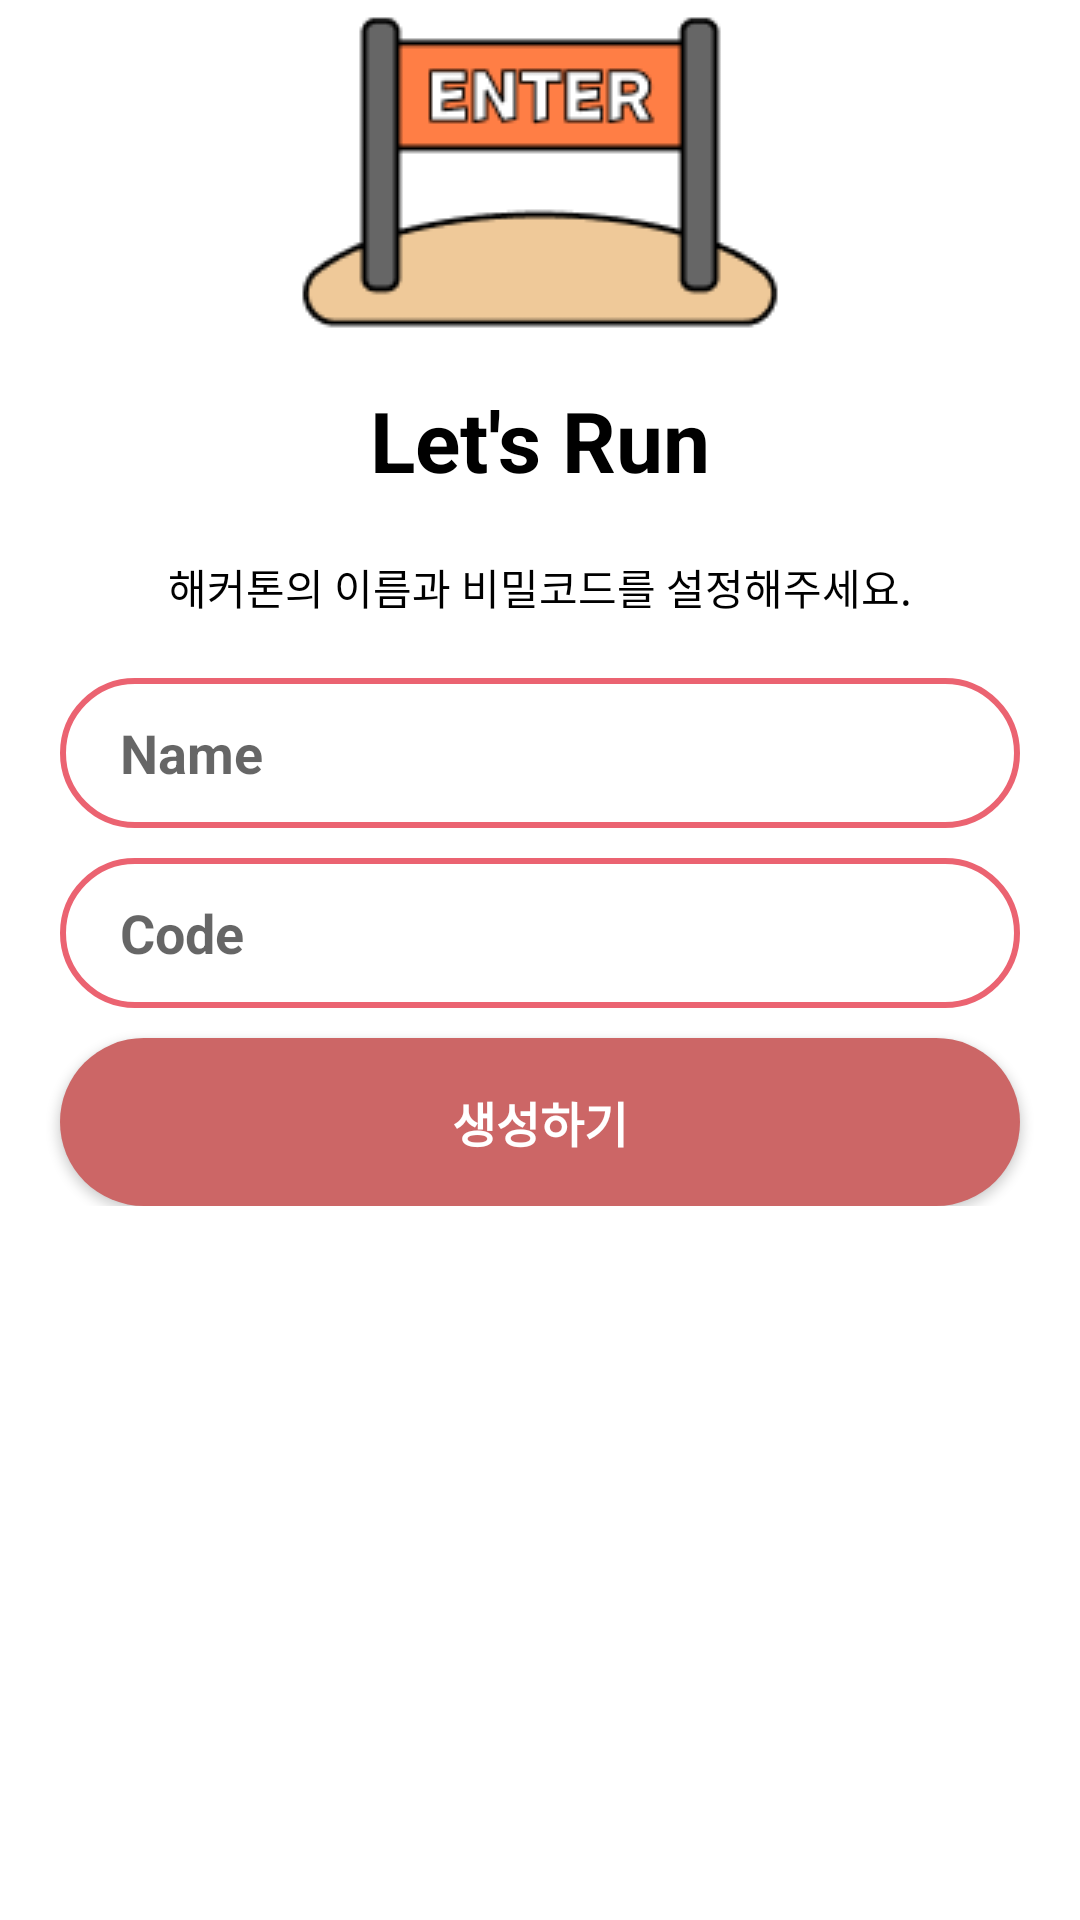

This screen was rendered from an Android layout file. Write that file and the resources it references.
<!-- AndroidManifest.xml: application theme Theme.ShimTon -->
<!-- res/layout/dialog_eventpage_create.xml -->
<?xml version="1.0" encoding="utf-8"?>
<layout xmlns:tools="http://schemas.android.com/tools"
    xmlns:android="http://schemas.android.com/apk/res/android"
    xmlns:app="http://schemas.android.com/apk/res-auto">

    <data>

    </data>

    <androidx.constraintlayout.widget.ConstraintLayout
        android:layout_width="match_parent"
        android:layout_height="match_parent">

        <ImageView
            android:id="@id/iv_eventpage_create_img"
            android:layout_width="match_parent"
            android:layout_height="wrap_content"
            android:src="@drawable/track_code_input_img"
            android:background="@android:color/transparent"
            app:layout_constraintTop_toTopOf="parent"
            app:layout_constraintStart_toStartOf="parent"
            app:layout_constraintEnd_toEndOf="parent"/>

        <androidx.constraintlayout.widget.ConstraintLayout
            android:layout_width="match_parent"
            android:layout_height="wrap_content"
            app:layout_constraintTop_toBottomOf="@id/iv_eventpage_create_img"
            app:layout_constraintStart_toStartOf="parent"
            app:layout_constraintEnd_toEndOf="parent"
            android:background="@color/white"
            android:paddingBottom="20dp">
            <TextView
                android:id="@+id/tv_dialog_create_room_title"
                android:layout_width="wrap_content"
                android:layout_height="wrap_content"
                android:text="Let's Run"
                android:textStyle="bold"
                android:textColor="@color/black"
                android:textSize="28sp"
                app:layout_constraintTop_toBottomOf="@id/iv_eventpage_create_img"
                app:layout_constraintStart_toStartOf="parent"
                app:layout_constraintEnd_toEndOf="parent"
                tools:ignore="NotSibling" />

            <TextView
                android:id="@+id/tv_dialog_create_room_exp"
                android:layout_width="wrap_content"
                android:layout_height="wrap_content"
                android:text="해커톤의 이름과 비밀코드를 설정해주세요."
                android:textColor="@color/black"
                android:textSize="14sp"
                android:layout_marginTop="20dp"
                app:layout_constraintTop_toBottomOf="@+id/tv_dialog_create_room_title"
                app:layout_constraintEnd_toEndOf="parent"
                app:layout_constraintStart_toStartOf="parent" />

            
            <LinearLayout
                android:id="@+id/layout_dialog_create_room_name"
                android:layout_width="0dp"
                android:layout_height="wrap_content"
                android:orientation="vertical"
                app:layout_constraintTop_toBottomOf="@id/tv_dialog_create_room_exp"
                android:layout_marginLeft="20dp"
                android:layout_marginRight="20dp"
                app:layout_constraintEnd_toEndOf="parent"
                app:layout_constraintStart_toStartOf="parent">

                <EditText
                    android:id="@+id/et_dialog_create_room_name_input"
                    android:layout_width="match_parent"
                    android:layout_height="50dp"
                    android:background="@drawable/shape_double_line_layout"
                    android:hint="Name"
                    android:textStyle="bold"
                    android:layout_marginTop="20dp"
                    android:paddingLeft="20dp" />

                <TextView
                    android:id="@+id/tv_dialog_create_room_name_error"
                    android:layout_width="wrap_content"
                    android:layout_height="wrap_content"
                    android:text="올바른 이름이 아닙니다."
                    android:textSize="16sp"
                    android:textColor="@color/red"
                    android:layout_marginTop="10dp"
                    app:layout_constraintStart_toStartOf="@id/et_dialog_create_room_name_input"
                    app:layout_constraintTop_toBottomOf="@id/et_dialog_create_room_name_input"
                    android:visibility="gone" />
            </LinearLayout>

            
            <LinearLayout
                android:id="@+id/layout_dialog_create_room_code_input"
                android:layout_width="0dp"
                android:layout_height="wrap_content"
                android:orientation="vertical"
                app:layout_constraintTop_toBottomOf="@id/layout_dialog_create_room_name"
                android:layout_marginLeft="20dp"
                android:layout_marginRight="20dp"
                app:layout_constraintEnd_toEndOf="parent"
                app:layout_constraintStart_toStartOf="parent">

                <EditText
                    android:id="@+id/et_dialog_room_password"
                    android:layout_width="match_parent"
                    android:layout_height="50dp"
                    android:background="@drawable/shape_double_line_layout"
                    android:hint="Code"
                    android:textStyle="bold"
                    android:layout_marginTop="10dp"
                    android:paddingLeft="20dp" />

                <TextView
                    android:id="@+id/tv_dialog_create_room_code_error"
                    android:layout_width="wrap_content"
                    android:layout_height="wrap_content"
                    android:text="올바른 비밀번호가 아닙니다."
                    android:textSize="16sp"
                    android:textColor="@color/red"
                    android:layout_marginTop="10dp"
                    app:layout_constraintStart_toStartOf="@id/et_dialog_profile_password"
                    app:layout_constraintTop_toBottomOf="@id/et_dialog_profile_password"
                    android:visibility="gone" />
            </LinearLayout>

            <androidx.appcompat.widget.AppCompatButton
                android:id="@+id/btn_dialog_create_room_complete"
                android:layout_width="0dp"
                android:layout_height="56dp"
                android:text="생성하기"
                android:textSize="16sp"
                android:textColor="@color/white"
                android:textStyle="bold"
                android:layout_marginTop="10dp"
                android:background="@drawable/shape_border_red"
                app:layout_constraintTop_toBottomOf="@id/layout_dialog_create_room_code_input"
                android:layout_marginLeft="20dp"
                android:layout_marginRight="20dp"
                app:layout_constraintEnd_toEndOf="parent"
                app:layout_constraintStart_toStartOf="parent"/>
        </androidx.constraintlayout.widget.ConstraintLayout>



    </androidx.constraintlayout.widget.ConstraintLayout>
</layout>
<!-- resources referenced by this layout -->
<resources>
  <color name="black">#FF000000</color>
  <color name="red">#CC6666</color>
  <color name="white">#FFFFFFFF</color>
  <!-- drawable shape_border_red (drawable) -->
  <?xml version="1.0" encoding="utf-8"?>
  <selector xmlns:android="http://schemas.android.com/apk/res/android">
      <item>
          <shape xmlns:android="http://schemas.android.com/apk/res/android">
              <solid android:color="@color/red"/>
              <corners android:radius="50dp" />
          </shape>
      </item>
  </selector>
  <!-- drawable shape_double_line_layout (drawable) -->
  <?xml version="1.0" encoding="utf-8"?>
  <selector xmlns:android="http://schemas.android.com/apk/res/android">
      <item>
          <shape xmlns:android="http://schemas.android.com/apk/res/android">
              <solid android:color="@color/white"/>
              <corners android:radius="50dp" />
              <stroke
                  android:width="2dp"
                  android:color="@color/border_color" />
          </shape>
      </item>
  </selector>
  <!-- drawable track_code_input_img: png bitmap (drawable, 4806 bytes) -->
  <style name="Theme.ShimTon" parent="Theme.MaterialComponents.DayNight.NoActionBar">
          
          <item name="colorPrimary">@color/purple_500</item>
          <item name="colorPrimaryVariant">@color/purple_700</item>
          <item name="colorOnPrimary">@color/white</item>
          
          <item name="colorSecondary">@color/teal_200</item>
          <item name="colorSecondaryVariant">@color/teal_700</item>
          <item name="colorOnSecondary">@color/black</item>
          
          <item name="android:statusBarColor" tools:targetApi="l">@color/splash_background</item>
          
      </style>
  <color name="border_color">#EB6371</color>
  <color name="purple_500">#FF6200EE</color>
  <color name="purple_700">#FF3700B3</color>
  <color name="teal_200">#FF03DAC5</color>
  <color name="teal_700">#FF018786</color>
  <color name="splash_background">#8BD8CA</color>
</resources>
